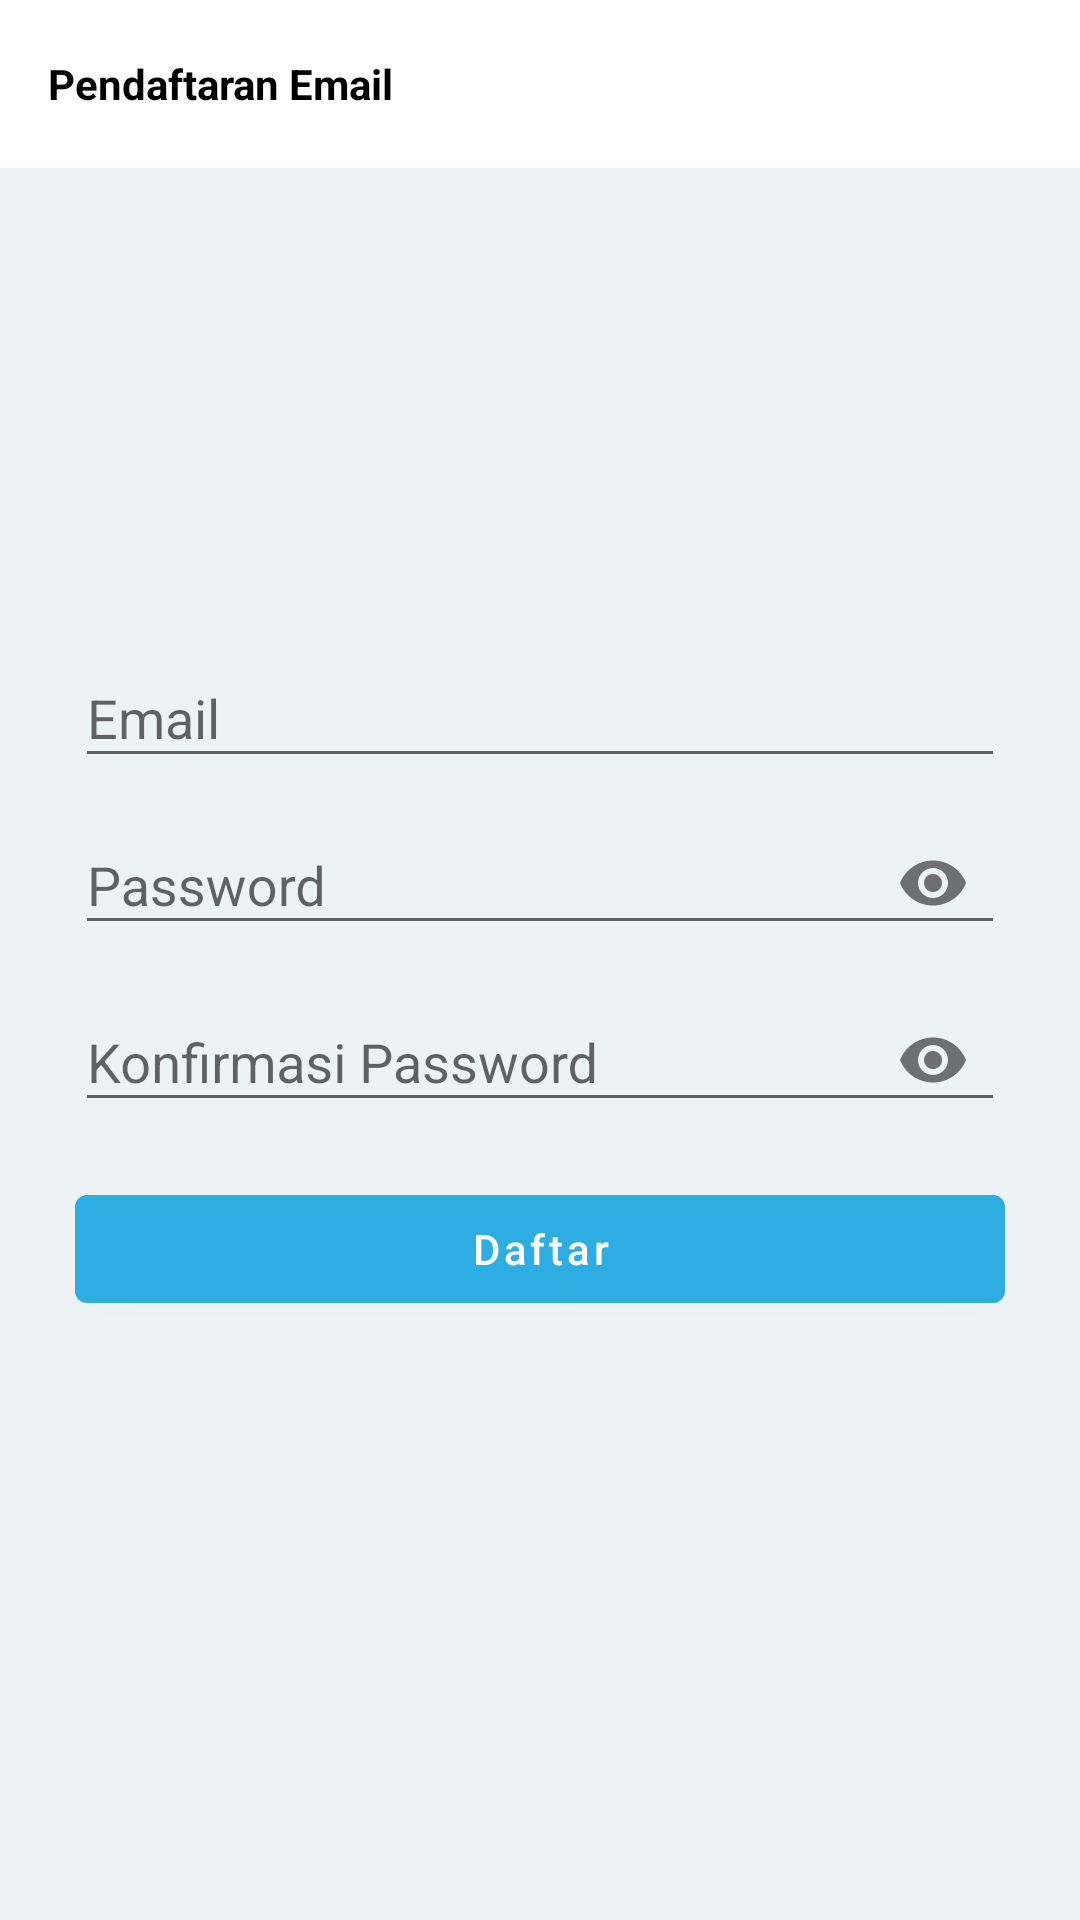

Write the Android layout XML for this screen, with the resource values it uses.
<!-- AndroidManifest.xml: application theme Theme.MyHealthDiary -->
<!-- res/layout/activity_register.xml -->
<?xml version="1.0" encoding="utf-8"?>
<androidx.constraintlayout.widget.ConstraintLayout xmlns:android="http://schemas.android.com/apk/res/android"
    xmlns:app="http://schemas.android.com/apk/res-auto"
    xmlns:tools="http://schemas.android.com/tools"
    android:background="@color/lightgrey"
    android:layout_width="match_parent"
    android:layout_height="match_parent"
    tools:context=".view.login.RegisterActivity">

    <Toolbar
        android:id="@+id/toolbarRegister"
        android:layout_width="match_parent"
        android:layout_height="?actionBarSize"
        app:layout_constraintTop_toTopOf="parent"
        android:background="@color/white"
        android:navigationIcon="@drawable/ic_baseline_arrow_back_24">
        <TextView
            android:layout_width="wrap_content"
            android:layout_height="wrap_content"
            android:text="Pendaftaran Email"
            android:textStyle="bold"
            android:textColor="@color/black"/>
    </Toolbar>

    <androidx.constraintlayout.widget.Guideline
        android:id="@+id/glRegist"
        android:layout_width="wrap_content"
        android:layout_height="wrap_content"
        android:orientation="horizontal"
        app:layout_constraintGuide_percent="0.3"/>

    <com.google.android.material.textfield.TextInputLayout
        android:id="@+id/tilUsername"
        android:layout_width="match_parent"
        android:layout_height="wrap_content"
        android:layout_marginTop="15dp"
        android:layout_marginHorizontal="25dp"
        style="@style/Widget.Design.TextInputLayout"
        app:layout_constraintTop_toBottomOf="@id/glRegist">
        <com.google.android.material.textfield.TextInputEditText
            android:id="@+id/edtUsername"
            android:layout_width="match_parent"
            android:layout_height="wrap_content"
            android:hint="Email" />
    </com.google.android.material.textfield.TextInputLayout>

    <com.google.android.material.textfield.TextInputLayout
        android:id="@+id/tilPassword"
        android:layout_width="match_parent"
        android:layout_height="wrap_content"
        android:layout_marginHorizontal="25dp"
        app:passwordToggleEnabled="true"
        style="@style/Widget.Design.TextInputLayout"
        app:layout_constraintTop_toBottomOf="@id/tilUsername">
        <com.google.android.material.textfield.TextInputEditText
            android:id="@+id/edtPassword"
            android:layout_width="match_parent"
            android:layout_height="wrap_content"
            app:layout_constraintTop_toBottomOf="@id/edtUsername"
            android:hint="Password"
            android:inputType="textPassword" />
    </com.google.android.material.textfield.TextInputLayout>

    <com.google.android.material.textfield.TextInputLayout
        android:id="@+id/tilKonfirmasiPassword"
        android:layout_width="match_parent"
        android:layout_height="wrap_content"
        android:layout_marginHorizontal="25dp"
        app:passwordToggleEnabled="true"
        style="@style/Widget.Design.TextInputLayout"
        app:layout_constraintTop_toBottomOf="@id/tilPassword">
        <com.google.android.material.textfield.TextInputEditText
            android:id="@+id/edtKonfirmasiPassword"
            android:layout_width="match_parent"
            android:layout_height="wrap_content"
            app:layout_constraintTop_toBottomOf="@id/edtUsername"
            android:hint="Konfirmasi Password"
            android:inputType="textPassword" />
    </com.google.android.material.textfield.TextInputLayout>

    <com.google.android.material.button.MaterialButton
        android:id="@+id/btnDaftar"
        android:layout_width="match_parent"
        android:layout_height="wrap_content"
        android:layout_marginTop="15dp"
        android:layout_marginHorizontal="25dp"
        app:layout_constraintTop_toBottomOf="@id/tilKonfirmasiPassword"
        android:text="Daftar"
        android:textAllCaps="false"/>
</androidx.constraintlayout.widget.ConstraintLayout>
<!-- resources referenced by this layout -->
<resources>
  <color name="black">#FF000000</color>
  <color name="lightgrey">#edf2f5</color>
  <color name="white">#FFFFFFFF</color>
  <style name="Theme.MyHealthDiary" parent="Theme.MaterialComponents.DayNight.NoActionBar">
          
          <item name="colorPrimary">@color/blue</item>
          <item name="colorPrimaryVariant">@color/blue</item>
          <item name="colorOnPrimary">@color/white</item>
          
          <item name="colorSecondary">@color/teal_200</item>
          <item name="colorSecondaryVariant">@color/teal_700</item>
          <item name="colorOnSecondary">@color/black</item>
          
          <item name="android:statusBarColor" tools:targetApi="l">?attr/colorPrimaryVariant</item>
          
      </style>
  <color name="blue">#2eade2</color>
  <color name="teal_200">#FF03DAC5</color>
  <color name="teal_700">#FF018786</color>
</resources>
